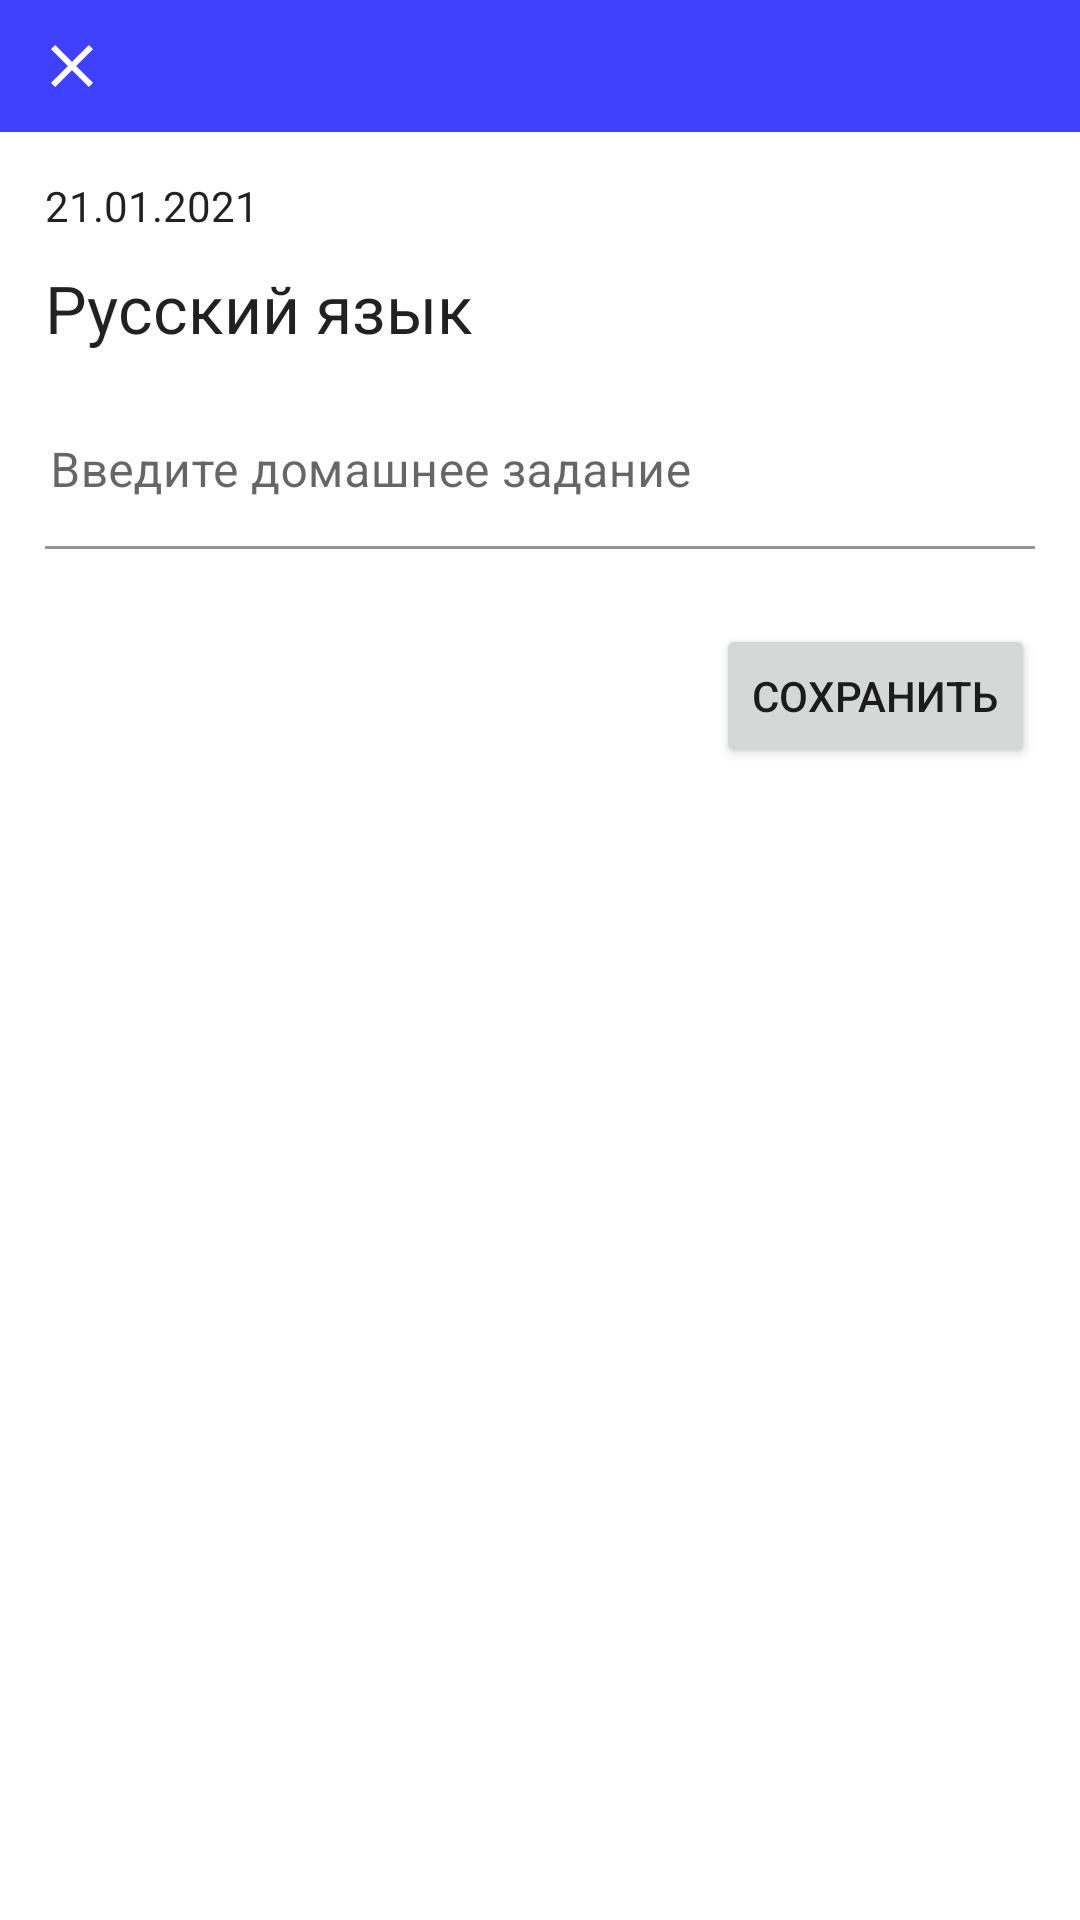

Write the Android layout XML for this screen, with the resource values it uses.
<!-- AndroidManifest.xml: application theme Theme.Oat -->
<!-- res/layout/activity_home_work_form.xml -->
<?xml version="1.0" encoding="utf-8"?>
<LinearLayout xmlns:android="http://schemas.android.com/apk/res/android"
    xmlns:app="http://schemas.android.com/apk/res-auto"
    xmlns:tools="http://schemas.android.com/tools"
    android:layout_width="match_parent"
    android:layout_height="match_parent"
    android:orientation="vertical"
    tools:context=".HomeWorkForm">

    <com.google.android.material.appbar.AppBarLayout
        android:layout_width="match_parent"
        android:layout_height="wrap_content"
        android:padding="5dp">

        <LinearLayout
            android:layout_width="match_parent"
            android:layout_height="match_parent"
            android:orientation="horizontal">

            <ImageButton
                android:id="@+id/btnClose"
                android:layout_width="wrap_content"
                android:layout_height="match_parent"
                android:backgroundTint="#00FFFFFF"
                app:srcCompat="@drawable/icon_cancel" />
        </LinearLayout>

    </com.google.android.material.appbar.AppBarLayout>


    <LinearLayout
        android:layout_width="match_parent"
        android:layout_height="wrap_content"
        android:padding="15dp"
        android:orientation="vertical">

        <TextView
            android:id="@+id/tvLessonDate"
            android:layout_width="match_parent"
            android:layout_height="wrap_content"
            android:text="@string/data_example"
            android:textAppearance="@style/TextAppearance.AppCompat.Large"
            android:textSize="14sp" />

        <TextView
            android:id="@+id/tvLessonName"
            android:layout_width="match_parent"
            android:layout_height="wrap_content"
            android:layout_marginTop="10dp"
            android:text="Русский язык"
            android:textAppearance="@style/TextAppearance.AppCompat.Large" />

        <com.google.android.material.textfield.TextInputLayout
            android:layout_width="match_parent"
            android:layout_height="wrap_content"
            android:layout_marginTop="10dp"
            android:layout_marginBottom="10dp">

            <com.google.android.material.textfield.TextInputEditText
                android:id="@+id/editText"
                style="@style/MaterialAlertDialog.MaterialComponents.Title.Text"
                android:layout_width="match_parent"
                android:layout_height="wrap_content"
                android:layout_gravity="start|left"
                android:layout_marginLeft="-15dp"
                android:background="#FFFFFF"
                android:backgroundTint="#FFFFFF"
                android:gravity="start|left"
                android:hint="Введите домашнее задание"
                android:singleLine="false"
                android:textAlignment="viewStart" />

        </com.google.android.material.textfield.TextInputLayout>

    </LinearLayout>

    <Button
        android:id="@+id/btnSaveHW"
        android:layout_width="wrap_content"
        android:layout_height="wrap_content"
        android:text="Сохранить"
        android:layout_gravity="right"
        android:layout_marginRight="15dp"/>

</LinearLayout>
<!-- resources referenced by this layout -->
<resources>
  <!-- drawable icon_cancel (drawable) -->
  <vector xmlns:android="http://schemas.android.com/apk/res/android"
      android:width="14dp"
      android:height="14dp"
      android:viewportWidth="14"
      android:viewportHeight="14">
    <path
        android:pathData="M14,1.41L12.59,0L7,5.59L1.41,0L0,1.41L5.59,7L0,12.59L1.41,14L7,8.41L12.59,14L14,12.59L8.41,7L14,1.41Z"
        android:fillColor="#ffffff"
        android:fillType="evenOdd"/>
  </vector>
  <string name="data_example">21.01.2021</string>
  <style name="Theme.Oat" parent="Theme.MaterialComponents.DayNight.NoActionBar">
          
          <item name="colorPrimary">@color/primary_blue</item>
          <item name="colorPrimaryVariant">@color/purple_700</item>
          <item name="colorOnPrimary">@color/white</item>
          
          <item name="colorSecondary">@color/teal_200</item>
          <item name="colorSecondaryVariant">@color/teal_700</item>
          <item name="colorOnSecondary">@color/black</item>
          
          <item name="android:statusBarColor" tools:targetApi="l">?attr/colorPrimary</item>
          <item name="android:navigationBarColor">?attr/colorPrimary</item>
          
      </style>
  <color name="primary_blue">#4040FF</color>
  <color name="purple_700">#FF3700B3</color>
  <color name="white">#FFFFFFFF</color>
  <color name="teal_200">#FF03DAC5</color>
  <color name="teal_700">#FF018786</color>
  <color name="black">#FF000000</color>
</resources>
